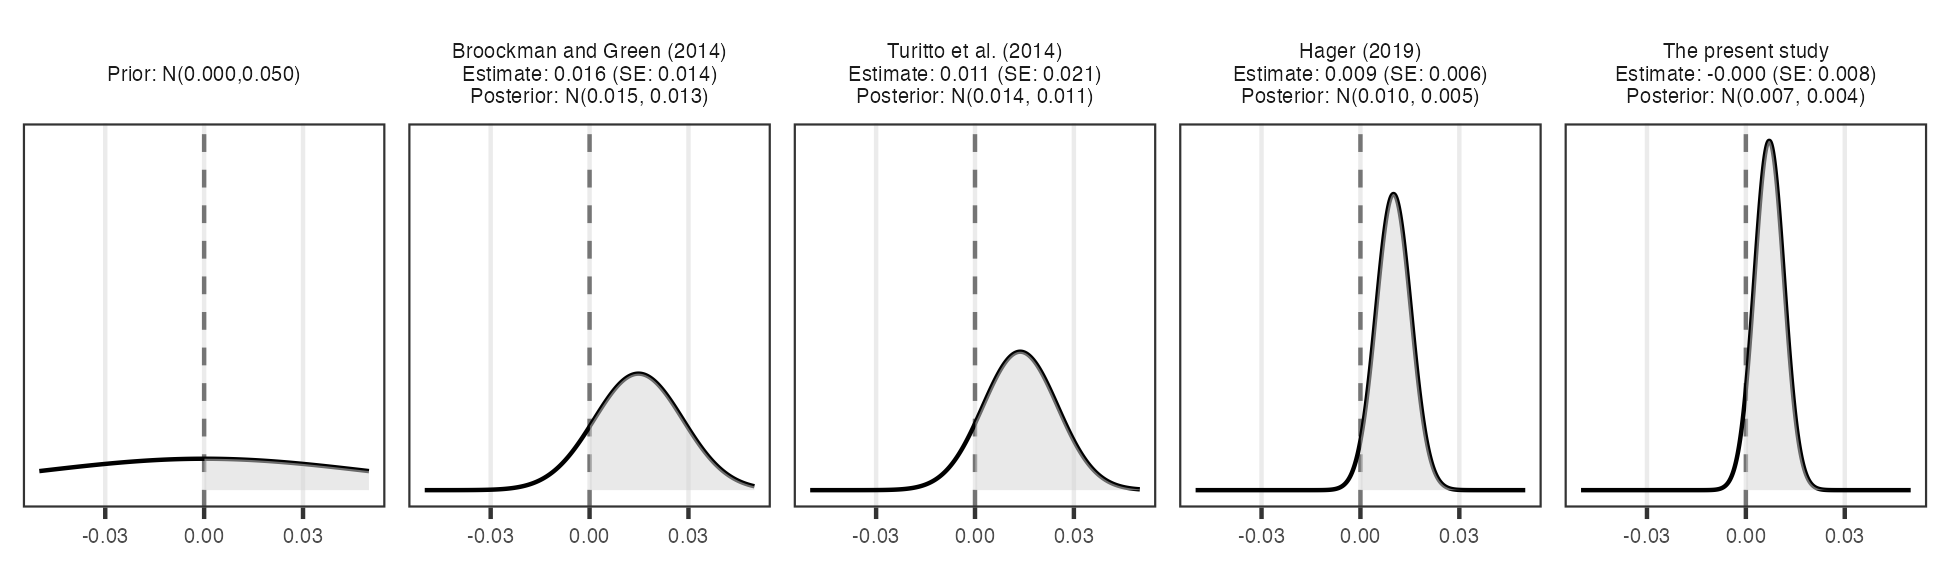

Data behind this chart, as committed beside it:
mu, sigma, time, study, estimate, std.error
0, 0.05, Prior, Prior, NA, NA
0.01484, 0.01348, Update 1, Broockman and Green (2014), 0.016, 0.014
0.01372, 0.01134, Update 2, Turitto et al. (2014), 0.011, 0.021
0.01003, 0.005304, Update 3, Hager (2019), 0.009, 0.006
0.007084, 0.004496, Update 4, The present study, -4.4332328582928296e-4, 0.008476
